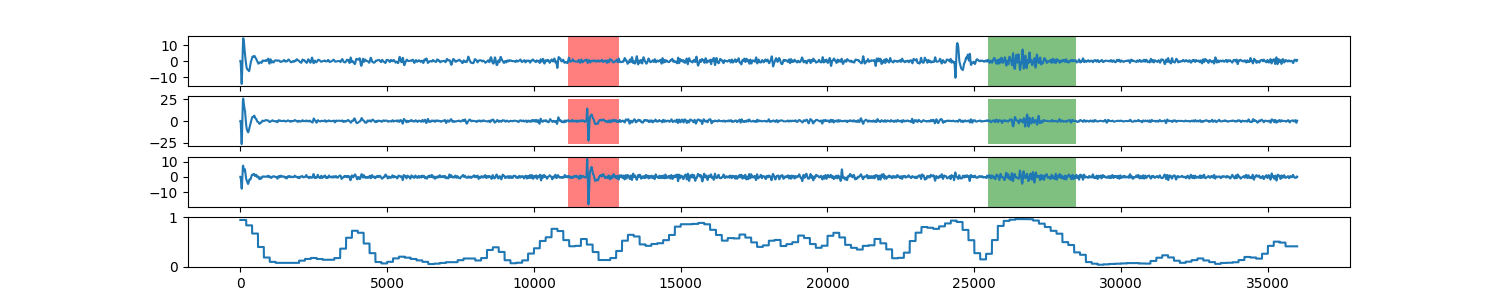

Values plotted in this chart, from the file beside it:
0, 0.943275231653
1, 0.9433
2, 0.9433
3, 0.9433
4, 0.9433
5, 0.9433
6, 0.9433
7, 0.9433
8, 0.9433
9, 0.9433
10, 0.9433
11, 0.9433
12, 0.9433
13, 0.9433
14, 0.9433
15, 0.9433
16, 0.9433
17, 0.9433
18, 0.9433
19, 0.9433
20, 0.9433
21, 0.9433
22, 0.9433
23, 0.9433
24, 0.9433
25, 0.9433
26, 0.9433
27, 0.9433
28, 0.9433
29, 0.9433
30, 0.9433
31, 0.9433
32, 0.9433
33, 0.9433
34, 0.9433
35, 0.9433
36, 0.9433
37, 0.9433
38, 0.9433
39, 0.9433
40, 0.9433
41, 0.9433
42, 0.9433
43, 0.9433
44, 0.9433
45, 0.9433
46, 0.9433
47, 0.9433
48, 0.9433
49, 0.9433
50, 0.9433
51, 0.9433
52, 0.9433
53, 0.9433
54, 0.9433
55, 0.9433
56, 0.9433
57, 0.9433
58, 0.9433
59, 0.9433
60, 0.9433
... 35,938 more rows
